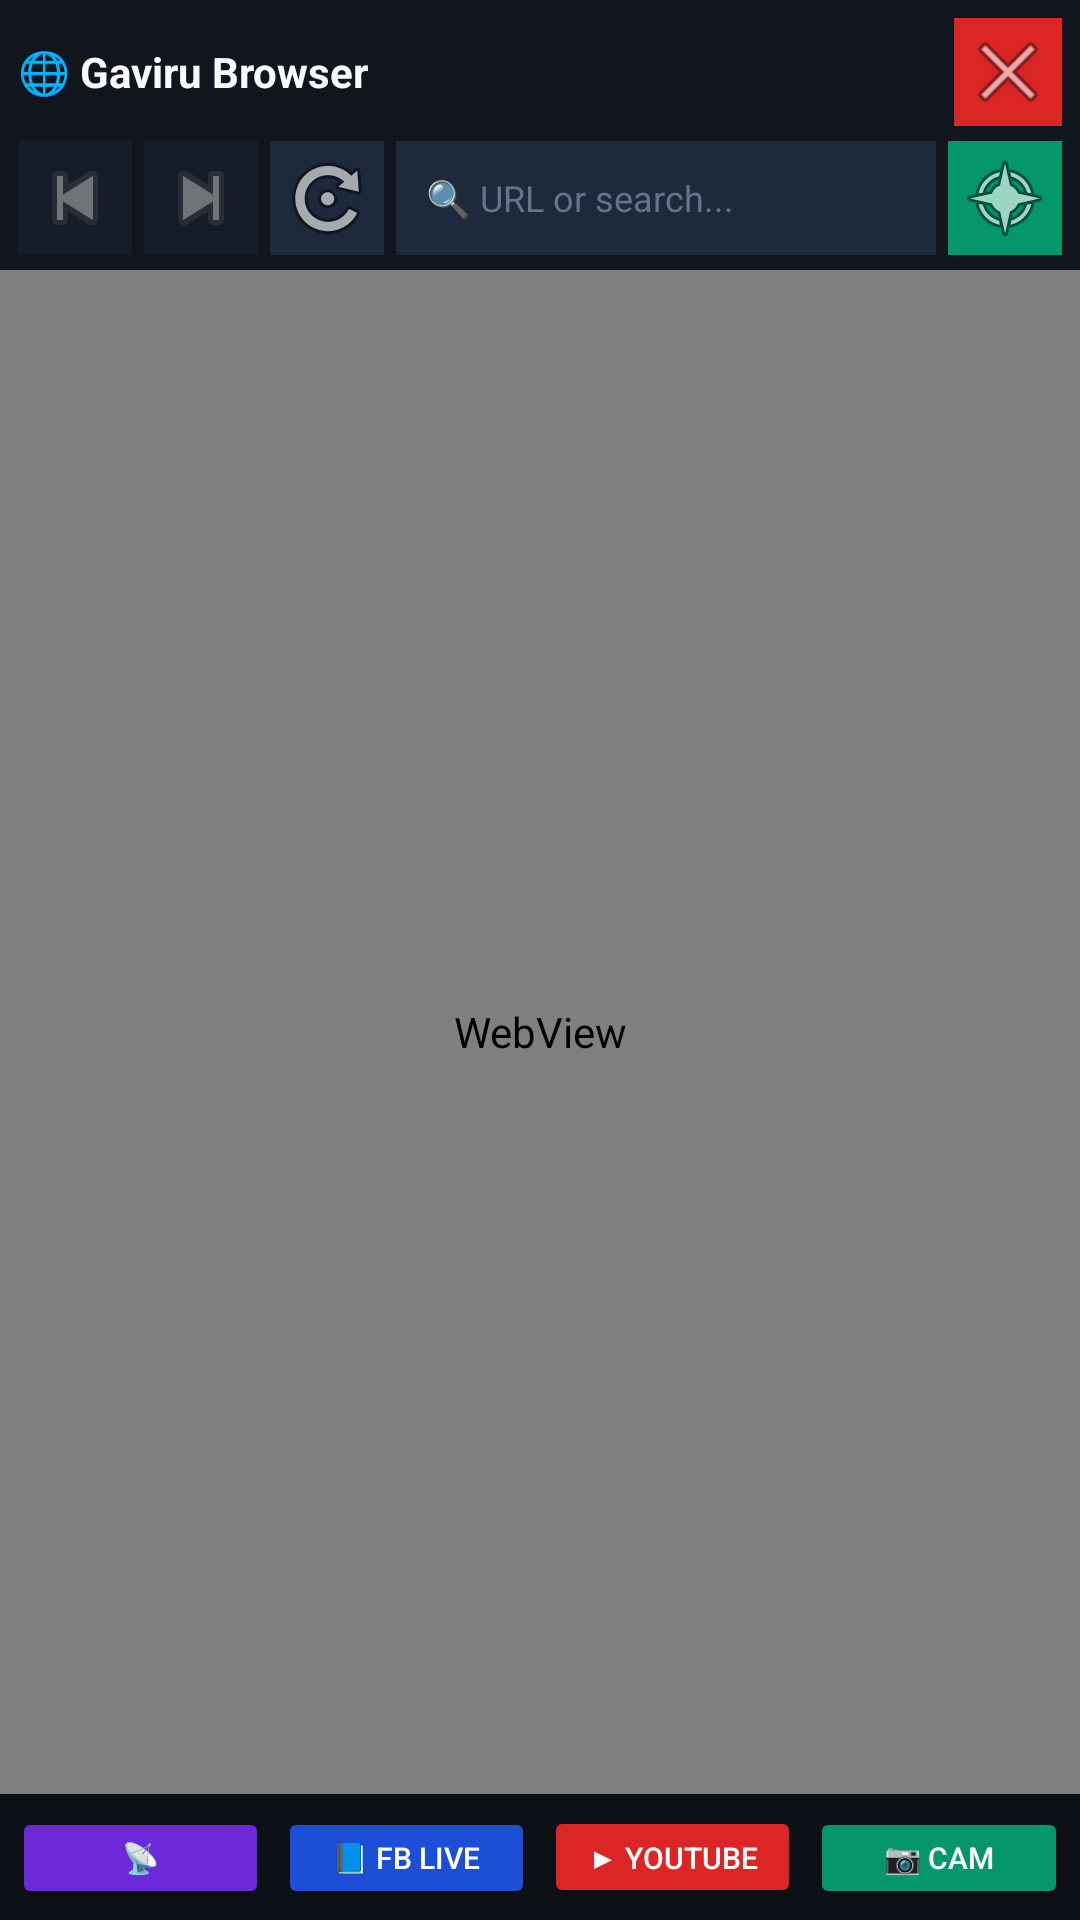

The Android layout XML behind this screen, and the referenced resources:
<!-- AndroidManifest.xml: application theme Theme.GaviruCamStudio -->
<!-- res/layout/activity_browser.xml -->
<?xml version="1.0" encoding="utf-8"?>
<LinearLayout xmlns:android="http://schemas.android.com/apk/res/android"
    android:layout_width="match_parent"
    android:layout_height="match_parent"
    android:orientation="vertical"
    android:background="#080A0F">

    
    <LinearLayout
        android:id="@+id/browserTopBar"
        android:layout_width="match_parent"
        android:layout_height="wrap_content"
        android:orientation="vertical"
        android:background="#11151E"
        android:paddingStart="6dp"
        android:paddingEnd="6dp"
        android:paddingTop="6dp"
        android:paddingBottom="4dp">

        
        <LinearLayout
            android:layout_width="match_parent"
            android:layout_height="wrap_content"
            android:orientation="horizontal"
            android:gravity="center_vertical"
            android:layout_marginBottom="4dp">

            <TextView
                android:layout_width="0dp"
                android:layout_height="wrap_content"
                android:layout_weight="1"
                android:text="🌐 Gaviru Browser"
                android:textColor="#F8FAFC"
                android:textSize="14sp"
                android:textStyle="bold" />

            <ImageButton
                android:id="@+id/btnBrowserClose"
                android:layout_width="36dp"
                android:layout_height="36dp"
                android:src="@android:drawable/ic_menu_close_clear_cancel"
                android:background="#DC2626"
                android:contentDescription="Close" />

        </LinearLayout>

        
        <LinearLayout
            android:layout_width="match_parent"
            android:layout_height="40dp"
            android:orientation="horizontal"
            android:gravity="center_vertical">

            <ImageButton
                android:id="@+id/btnBrowserBack"
                android:layout_width="38dp"
                android:layout_height="38dp"
                android:src="@android:drawable/ic_media_previous"
                android:background="#1E293B"
                android:layout_marginEnd="4dp"
                android:contentDescription="Back"
                android:alpha="0.4" />

            <ImageButton
                android:id="@+id/btnBrowserForward"
                android:layout_width="38dp"
                android:layout_height="38dp"
                android:src="@android:drawable/ic_media_next"
                android:background="#1E293B"
                android:layout_marginEnd="4dp"
                android:contentDescription="Forward"
                android:alpha="0.4" />

            <ImageButton
                android:id="@+id/btnBrowserRefresh"
                android:layout_width="38dp"
                android:layout_height="38dp"
                android:src="@android:drawable/ic_menu_rotate"
                android:background="#1E293B"
                android:layout_marginEnd="4dp"
                android:contentDescription="Refresh" />

            
            <EditText
                android:id="@+id/editUrl"
                android:layout_width="0dp"
                android:layout_height="38dp"
                android:layout_weight="1"
                android:hint="🔍 URL or search..."
                android:textColor="#F8FAFC"
                android:textColorHint="#64748B"
                android:textSize="12sp"
                android:background="#1E293B"
                android:paddingStart="10dp"
                android:paddingEnd="10dp"
                android:inputType="textUri"
                android:imeOptions="actionGo"
                android:singleLine="true"
                android:layout_marginEnd="4dp"
                android:textCursorDrawable="@null" />

            <ImageButton
                android:id="@+id/btnBrowserHome"
                android:layout_width="38dp"
                android:layout_height="38dp"
                android:src="@android:drawable/ic_menu_compass"
                android:background="#059669"
                android:contentDescription="Home" />

        </LinearLayout>

    </LinearLayout>

    
    <ProgressBar
        android:id="@+id/browserProgress"
        style="?android:attr/progressBarStyleHorizontal"
        android:layout_width="match_parent"
        android:layout_height="3dp"
        android:max="100"
        android:progressTint="#6EE7B7"
        android:visibility="gone" />

    
    <WebView
        android:id="@+id/browserWebView"
        android:layout_width="match_parent"
        android:layout_height="0dp"
        android:layout_weight="1" />

    
    <LinearLayout
        android:layout_width="match_parent"
        android:layout_height="wrap_content"
        android:orientation="horizontal"
        android:background="#0D1117"
        android:padding="4dp">

        <Button
            android:id="@+id/btnQuickVdo"
            android:layout_width="0dp"
            android:layout_height="34dp"
            android:layout_weight="1"
            android:text="📡 VDO.Ninja"
            android:textSize="10sp"
            android:textColor="#FFFFFF"
            android:backgroundTint="#6D28D9"
            android:layout_marginEnd="3dp" />

        <Button
            android:id="@+id/btnQuickFb"
            android:layout_width="0dp"
            android:layout_height="34dp"
            android:layout_weight="1"
            android:text="📘 FB Live"
            android:textSize="10sp"
            android:textColor="#FFFFFF"
            android:backgroundTint="#1D4ED8"
            android:layout_marginEnd="3dp" />

        <Button
            android:id="@+id/btnQuickYt"
            android:layout_width="0dp"
            android:layout_height="34dp"
            android:layout_weight="1"
            android:text="▶ YouTube"
            android:textSize="10sp"
            android:textColor="#FFFFFF"
            android:backgroundTint="#DC2626"
            android:layout_marginEnd="3dp" />

        <Button
            android:id="@+id/btnQuickCam"
            android:layout_width="0dp"
            android:layout_height="34dp"
            android:layout_weight="1"
            android:text="📷 Cam Push"
            android:textSize="10sp"
            android:textColor="#FFFFFF"
            android:backgroundTint="#059669" />

    </LinearLayout>

</LinearLayout>
<!-- resources referenced by this layout -->
<resources>
  <style name="Theme.GaviruCamStudio" parent="Theme.MaterialComponents.DayNight.NoActionBar">
          <item name="colorPrimary">@color/primary</item>
          <item name="colorPrimaryVariant">@color/primary_dark</item>
          <item name="colorOnPrimary">@color/text_white</item>
          <item name="colorSecondary">@color/accent</item>
          <item name="android:statusBarColor">@color/bg_dark</item>
          <item name="android:navigationBarColor">@color/bg_dark</item>
      </style>
  <color name="primary">#EF4444</color>
  <color name="primary_dark">#B91C1C</color>
  <color name="text_white">#F8FAFC</color>
  <color name="accent">#F59E0B</color>
  <color name="bg_dark">#080A0F</color>
</resources>
